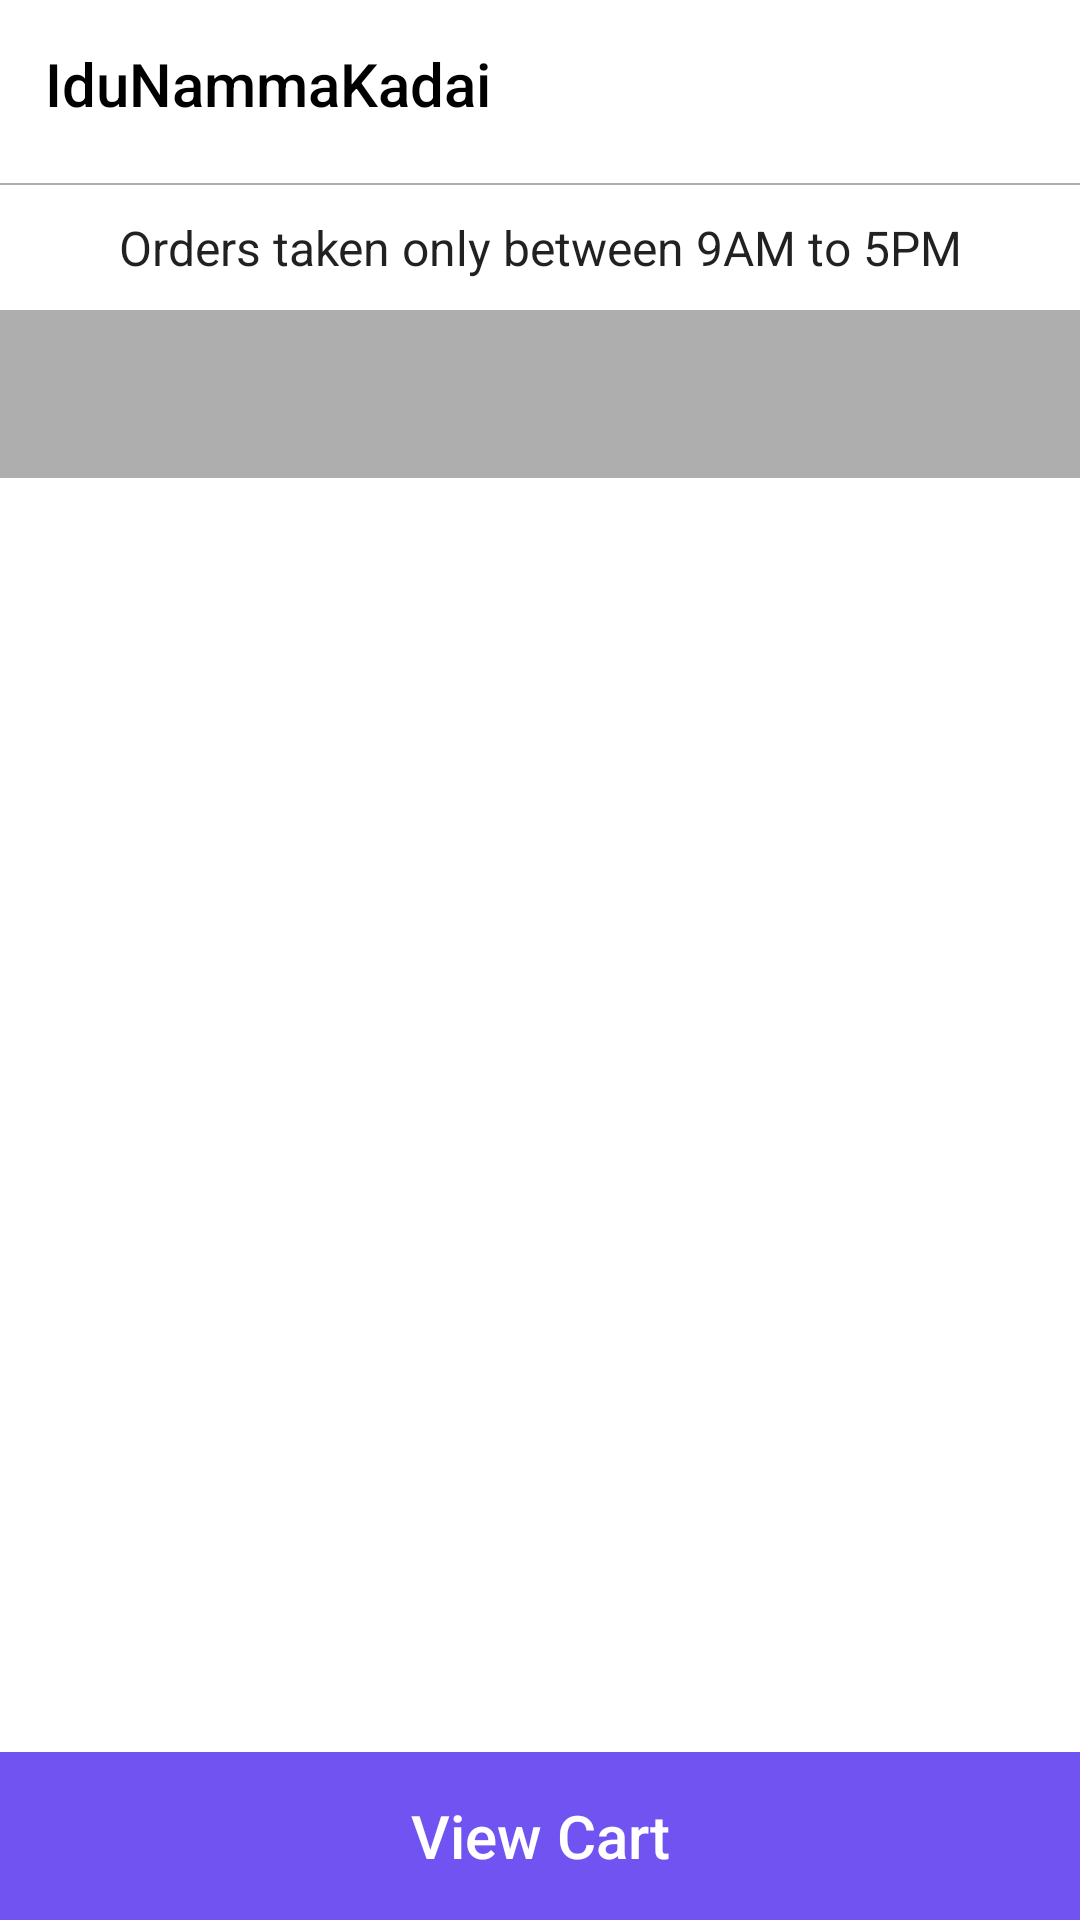

Layout XML and referenced resources for this Android screen:
<!-- AndroidManifest.xml: activity theme signin_theme -->
<!-- res/layout/activity_merchant.xml -->
<?xml version="1.0" encoding="utf-8"?>
<RelativeLayout xmlns:android="http://schemas.android.com/apk/res/android"
    xmlns:app="http://schemas.android.com/apk/res-auto"
    xmlns:tools="http://schemas.android.com/tools"
    android:layout_width="match_parent"
    android:layout_height="match_parent"
    android:background="@color/white"
    tools:context=".activity.MerchantActivity">

    <RelativeLayout
        android:id="@+id/rel_tool"
        android:layout_width="match_parent"
        android:layout_height="?attr/actionBarSize"
        android:layout_alignParentTop="true">

        <TextView
            android:layout_width="wrap_content"
            android:layout_height="match_parent"
            android:layout_centerVertical="true"
            android:text="IduNammaKadai"
            android:textColor="@color/black"
            android:gravity="center_vertical"
            android:textAppearance="@style/TextAppearance.AppCompat.Title"
            android:layout_marginStart="15dp"/>

        <ImageView
            android:id="@+id/account"
            android:layout_width="wrap_content"
            android:layout_height="match_parent"
            android:src="@drawable/account"
            android:layout_alignParentEnd="true"
            android:padding="15dp"/>

    </RelativeLayout>



    <View
        android:id="@+id/agent_view"
        android:layout_width="match_parent"
        android:layout_height="0.5dp"
        android:layout_below="@+id/rel_tool"
        android:layout_marginTop="5dp"
        android:background="@color/grey" />

    <TextView
        android:layout_width="match_parent"
        android:layout_height="wrap_content"
        android:id="@+id/time"
        android:text="Orders taken only between 9AM to 5PM"
        android:layout_below="@+id/agent_view"
        android:gravity="center"
        android:layout_margin="10dp"
        android:textAppearance="@style/TextAppearance.AppCompat.Menu"/>

    <ImageView
        android:id="@+id/adimage"
        android:layout_width="match_parent"
        android:layout_height="?attr/actionBarSize"
        android:layout_below="@+id/time"
        android:visibility="visible"
        android:src="@color/grey"
        android:scaleType="centerCrop"/>


    <androidx.recyclerview.widget.RecyclerView
        android:id="@+id/merchant_recyclerview"
        android:layout_width="match_parent"
        android:layout_height="match_parent"
        android:layout_above="@+id/viewcart_btn"
        android:layout_below="@+id/adimage"
        android:splitMotionEvents="false"
        android:scrollbars="vertical"
        tools:listitem="@layout/merchant_item"
        android:layout_marginTop="5dp"/>

    <TextView
        android:id="@+id/viewcart_btn"
        android:layout_width="match_parent"
        android:layout_height="?attr/actionBarSize"
        android:layout_alignParentBottom="true"
        android:background="#7153F2"
        android:text="View Cart"
        android:textColor="@color/white"
        android:gravity="center"
        android:textAppearance="@style/TextAppearance.AppCompat.Title"/>

</RelativeLayout>
<!-- res/layout/merchant_item.xml (included above) -->
<androidx.cardview.widget.CardView xmlns:android="http://schemas.android.com/apk/res/android"
    xmlns:app="http://schemas.android.com/apk/res-auto"
    xmlns:tools="http://schemas.android.com/tools"
    android:layout_width="match_parent"
    android:layout_height="wrap_content"
    android:layout_gravity="center"
    android:background="@color/white"
    android:orientation="vertical"
    android:layout_margin="5dp"
    app:cardCornerRadius="10dp"
    android:elevation="5dp">

    <LinearLayout
        android:layout_width="wrap_content"
        android:layout_height="wrap_content"
        android:orientation="vertical"
        android:layout_gravity="center">

    <ImageView
        android:id="@+id/itemimage"
        android:layout_width="100dp"
        android:layout_height="120dp"
        android:layout_gravity="center"
        android:background="@color/white"
        android:src="@drawable/snackbox" />

    <TextView
        android:id="@+id/itemname"
        android:layout_width="wrap_content"
        android:layout_height="wrap_content"
        android:layout_gravity="center"
        android:maxLines="1"
        android:text="Kaju Katli"
        android:textAppearance="@style/TextAppearance.AppCompat.Body2"
        android:fontFamily="@font/gothic"
        android:textStyle="bold"/>

    <TextView
        android:id="@+id/itemprice"
        android:layout_width="wrap_content"
        android:layout_height="wrap_content"
        android:layout_gravity="center"
        android:background="@drawable/round_btn"
        android:maxLines="1"
        android:padding="5dp"
        android:text="200"
        android:textColor="@color/black"
        android:textSize="12sp"
        android:fontFamily="@font/gothic" />

    <TextView
        android:id="@+id/itemquantity"
        android:layout_width="wrap_content"
        android:layout_height="wrap_content"
        android:layout_gravity="center"
        android:maxLines="1"
        android:text="200gms"
        android:textAppearance="@style/TextAppearance.AppCompat"
        android:fontFamily="@font/gothic" />

    <com.cepheuen.elegantnumberbutton.view.ElegantNumberButton
        android:id="@+id/item_counter"
        android:layout_width="100dp"
        android:layout_height="30dp"
        android:layout_gravity="center"
        android:visibility="gone"
        app:backGroundColor="#7153F2"
        app:finalNumber="5"
        app:initialNumber="0" />

    </LinearLayout>

</androidx.cardview.widget.CardView>
<!-- resources referenced by this layout -->
<resources>
  <color name="black">#FF000000</color>
  <color name="grey">#AEAEAE</color>
  <color name="white">#FFFFFFFF</color>
  <!-- drawable round_btn (drawable) -->
  <?xml version="1.0" encoding="utf-8"?>
  <selector xmlns:android="http://schemas.android.com/apk/res/android">
      <item android:state_pressed="false">
          <shape android:shape="rectangle">
              <solid android:color="#99cc99"/>
              <corners android:radius="5dp"/>
          </shape>
      </item>
      <item android:state_pressed="true">
          <shape android:shape="rectangle">
              <solid android:color="#FCFDFC"/>
              <corners android:radius="5dp"/>
          </shape>
      </item>
  </selector>
  <!-- drawable snackbox: png bitmap (drawable-xxxhdpi, 7132 bytes) -->
  <style name="signin_theme" parent="Theme.AppCompat.Light.NoActionBar">
      <item name="android:statusBarColor">@color/grey</item>
      </style>
</resources>
